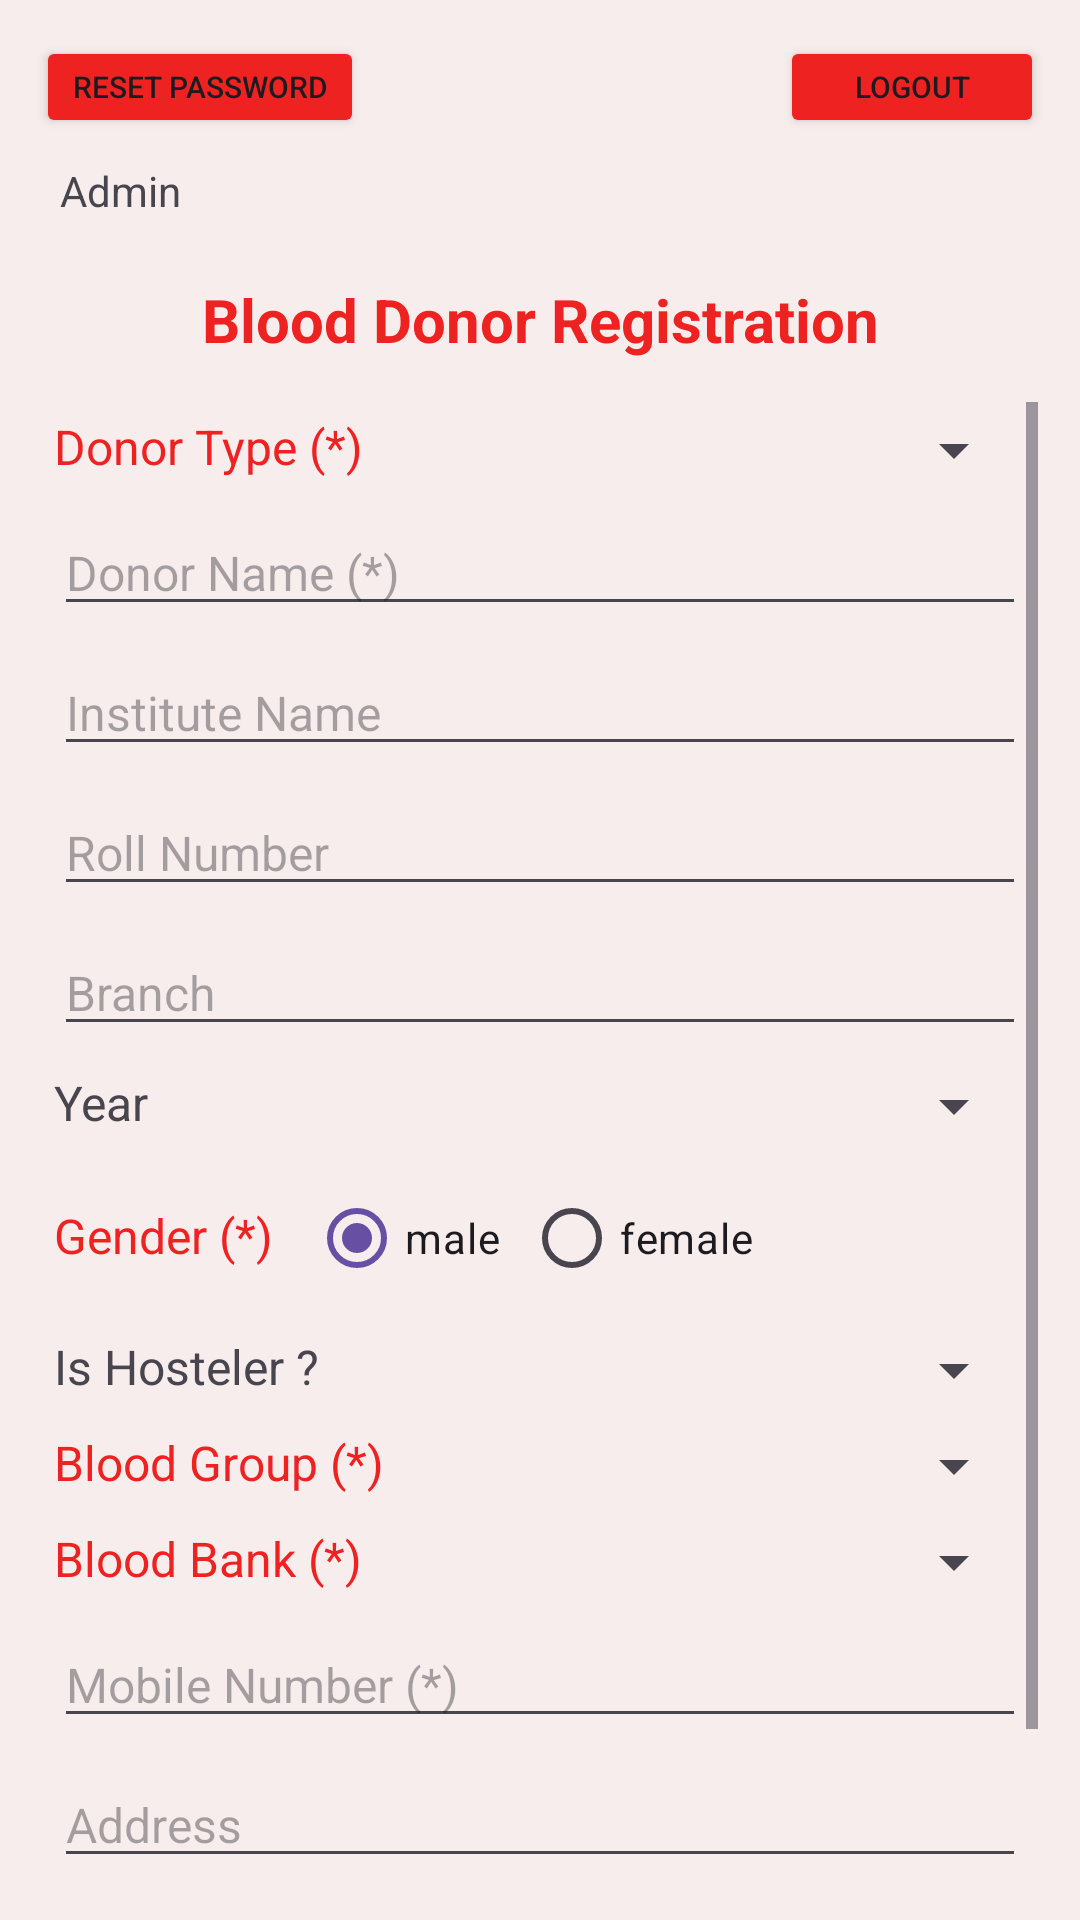

Reconstruct the res/layout file that produces this screen, plus the resources it refers to.
<!-- AndroidManifest.xml: application theme Theme.Material3.Light.NoActionBar -->
<!-- res/layout/activity_registration_form.xml -->
<?xml version="1.0" encoding="utf-8"?>
<androidx.constraintlayout.widget.ConstraintLayout xmlns:android="http://schemas.android.com/apk/res/android"
    xmlns:app="http://schemas.android.com/apk/res-auto"
    xmlns:tools="http://schemas.android.com/tools"
    android:layout_width="match_parent"
    android:layout_height="match_parent"
    tools:context=".RegistrationForm"
    android:background="@color/red_fade"
    >



    <Button
        android:id="@+id/btAdminResetPassword"
        android:layout_width="wrap_content"
        android:layout_height="34dp"
        app:layout_constraintTop_toTopOf="parent"
        app:layout_constraintLeft_toLeftOf="parent"
        android:text="Reset Password"
        android:textSize="10sp"
        android:layout_margin="12dp"
        android:backgroundTint="@color/red"
        android:layout_gravity="end"
        />
    <TextView
        android:id="@+id/tvAdminInfo"
        android:layout_width="wrap_content"
        android:layout_height="wrap_content"
        app:layout_constraintLeft_toLeftOf="@id/btAdminResetPassword"
        app:layout_constraintTop_toBottomOf="@id/btAdminResetPassword"
        android:text="Admin"
        android:layout_margin="8dp"
        />

        <Button
            android:id="@+id/btAdminLogOut"
            android:layout_width="wrap_content"
            android:layout_height="34dp"
            app:layout_constraintTop_toTopOf="parent"
            app:layout_constraintRight_toRightOf="parent"
            android:text="LogOut"
            android:textSize="10sp"
            android:layout_margin="12dp"
            android:backgroundTint="@color/red"
            android:layout_gravity="end"
            />

        
        <TextView
            android:id="@+id/tvformTitle"
            android:layout_width="0dp"
            android:layout_height="wrap_content"
            app:layout_constraintTop_toBottomOf="@id/tvAdminInfo"
            app:layout_constraintRight_toRightOf="parent"
            app:layout_constraintLeft_toLeftOf="parent"
            android:text="Blood Donor Registration"
            android:textSize="20sp"
            android:layout_margin="20dp"
            android:textColor="@color/red"
            android:textAlignment="center"
            android:textStyle="bold" />


    
    <ScrollView
        android:id="@+id/svRegistration"
        android:layout_width="match_parent"
        android:layout_height="0dp"
        app:layout_constraintTop_toBottomOf="@+id/tvformTitle"
        app:layout_constraintLeft_toLeftOf="parent"
        app:layout_constraintRight_toRightOf="parent"
        app:layout_constraintBottom_toBottomOf="parent"
        android:fadeScrollbars="true"
        android:layout_margin="10dp"
        android:padding="4dp"
        >

        <LinearLayout
            android:layout_width="match_parent"
            android:layout_height="match_parent"
            android:orientation="vertical"

            >

            
            <LinearLayout
                android:layout_width="match_parent"
                android:layout_height="wrap_content">

                <TextView
                    android:id="@+id/tvType"
                    android:layout_width="wrap_content"
                    android:layout_height="wrap_content"
                    android:text="Donor Type (*) "
                    android:textSize="16sp"
                    android:textColor="@color/red"
                    android:layout_margin="4dp"
                    />
                <Spinner
                    android:id="@+id/spinnerDonorType"
                    android:layout_width="match_parent"
                    android:layout_height="wrap_content"
                    android:layout_margin="4dp"
                    />

            </LinearLayout>




            

            <EditText
                android:id="@+id/etName"
                android:layout_width="match_parent"
                android:layout_height="wrap_content"
                android:hint="Donor Name (*)"
                android:textSize="16sp"
                android:layout_margin="4dp"
                android:singleLine="true"
                />
            <EditText
                android:id="@+id/etInstituteName"
                android:layout_width="match_parent"
                android:layout_height="wrap_content"
                android:hint="Institute Name"
                android:textSize="16sp"
                android:layout_margin="4dp"
                android:singleLine="true"
                />
            <EditText
                android:id="@+id/etRollCode"
                android:layout_width="match_parent"
                android:layout_height="wrap_content"
                android:hint="Roll Number"
                android:textSize="16sp"
                android:layout_margin="4dp"
                android:inputType="number"
                android:singleLine="true"
                />
            <EditText
                android:id="@+id/etBranch"
                android:layout_width="match_parent"
                android:layout_height="wrap_content"
                android:hint="Branch"
                android:textSize="16sp"
                android:layout_margin="4dp"
                android:singleLine="true"
                />


            
            <LinearLayout
                android:layout_width="match_parent"
                android:layout_height="wrap_content">

                <TextView
                    android:id="@+id/tvYear"
                    android:layout_width="wrap_content"
                    android:layout_height="wrap_content"
                    android:text="Year  "
                    android:textSize="16sp"
                    android:layout_margin="4dp"

                    />
                <Spinner
                    android:id="@+id/spinnerYear"
                    android:layout_width="match_parent"
                    android:layout_height="wrap_content"
                    android:layout_margin="4dp"
                    />

            </LinearLayout>


            
            <RadioGroup
                android:id="@+id/rgGender"
                android:layout_width="match_parent"
                android:layout_height="wrap_content"
                android:orientation="horizontal"
                >
                >
                <TextView
                    android:layout_width="wrap_content"
                    android:layout_height="wrap_content"
                    android:text="Gender (*) "
                    android:textSize="16sp"
                    android:layout_margin="4dp"
                    android:textColor="@color/red"
                    />


                <RadioButton
                    android:id="@+id/rbMale"
                    android:layout_width="wrap_content"
                    android:layout_height="wrap_content"
                    android:text="male"
                    android:layout_margin="4dp"
                    android:checked="true"

                    />
                <RadioButton
                    android:id="@+id/rbFemale"
                    android:layout_width="wrap_content"
                    android:layout_height="wrap_content"
                    android:text="female"
                    android:layout_margin="4dp"
                    />

            </RadioGroup>

            
            <LinearLayout
                android:layout_width="match_parent"
                android:layout_height="wrap_content">

                <TextView
                    android:id="@+id/tvIsHosteler"
                    android:layout_width="wrap_content"
                    android:layout_height="wrap_content"
                    android:text="Is Hosteler ?"
                    android:textSize="16sp"
                    android:layout_margin="4dp"
                    />
                <Spinner
                    android:id="@+id/spinnerHostel"
                    android:layout_width="match_parent"
                    android:layout_height="wrap_content"
                    android:layout_margin="4dp"
                    />

            </LinearLayout>


            
            <LinearLayout
                android:layout_width="match_parent"
                android:layout_height="wrap_content">

                <TextView
                    android:id="@+id/tvBloodGroup"
                    android:layout_width="wrap_content"
                    android:layout_height="wrap_content"
                    android:text="Blood Group (*) "
                    android:textSize="16sp"
                    android:layout_margin="4dp"
                    android:textColor="@color/red"
                    />
                <Spinner
                    android:id="@+id/spinnerBloodGroup"
                    android:layout_width="match_parent"
                    android:layout_height="wrap_content"
                    android:layout_margin="4dp"
                    />

            </LinearLayout>

            
            <LinearLayout
                android:layout_width="match_parent"
                android:layout_height="wrap_content">

                <TextView
                    android:id="@+id/tvBloodBank"
                    android:layout_width="wrap_content"
                    android:layout_height="wrap_content"
                    android:text="Blood Bank (*) "
                    android:textSize="16sp"
                    android:layout_margin="4dp"
                    android:textColor="@color/red"
                    />
                <Spinner
                    android:id="@+id/spinnerBloodBank"
                    android:layout_width="match_parent"
                    android:layout_height="wrap_content"
                    android:layout_margin="4dp"
                    />

            </LinearLayout>


            <EditText
                android:id="@+id/etMobileNum"
                android:layout_width="match_parent"
                android:layout_height="wrap_content"
                android:hint="Mobile Number (*)"
                android:textSize="16sp"
                android:layout_margin="4dp"
                android:inputType="phone"
                android:singleLine="true"
                />
            <EditText
                android:id="@+id/etAddress"
                android:layout_width="match_parent"
                android:layout_height="wrap_content"
                android:hint="Address"
                android:textSize="16sp"
                android:layout_margin="4dp"
                />

            <Button
                android:id="@+id/btSubmit"
                android:layout_width="wrap_content"
                android:layout_height="wrap_content"
                android:text="Submit"
                android:layout_gravity="center"
                android:textSize="18sp"
                android:layout_margin="4dp"
                android:layout_marginBottom="10dp"
                android:backgroundTint="@color/red"
                />
        </LinearLayout>
    </ScrollView>



</androidx.constraintlayout.widget.ConstraintLayout>
<!-- resources referenced by this layout -->
<resources>
  <color name="red">#EF2222</color>
  <color name="red_fade">#F7EDED</color>
</resources>
